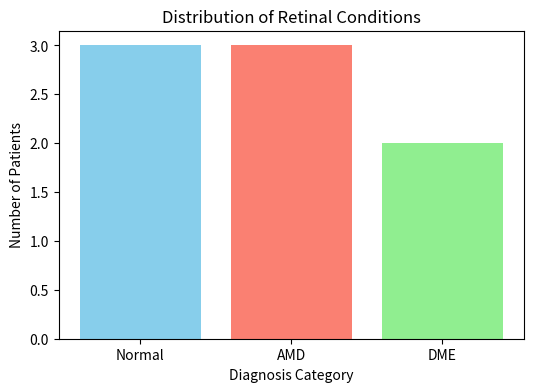

The matplotlib source for this figure:
import matplotlib.pyplot as plt
import pandas as pd

clinical_records = {
    "condition": ["Normal", "AMD", "DME", "Normal", "AMD", "DME", "AMD", "Normal"],
    "retinal_thickness": [95.0, 145.0, 165.0, 92.0, 138.0, 172.0, 150.0, 98.0]
}

df = pd.DataFrame(clinical_records)

# Create a Bar Chart of Disease Counts
counts = df["condition"].value_counts()

plt.figure(figsize=(6, 4))
plt.bar(counts.index, counts.values, color=["skyblue", "salmon", "lightgreen"])
plt.title("Distribution of Retinal Conditions")
plt.xlabel("Diagnosis Category")
plt.ylabel("Number of Patients")
